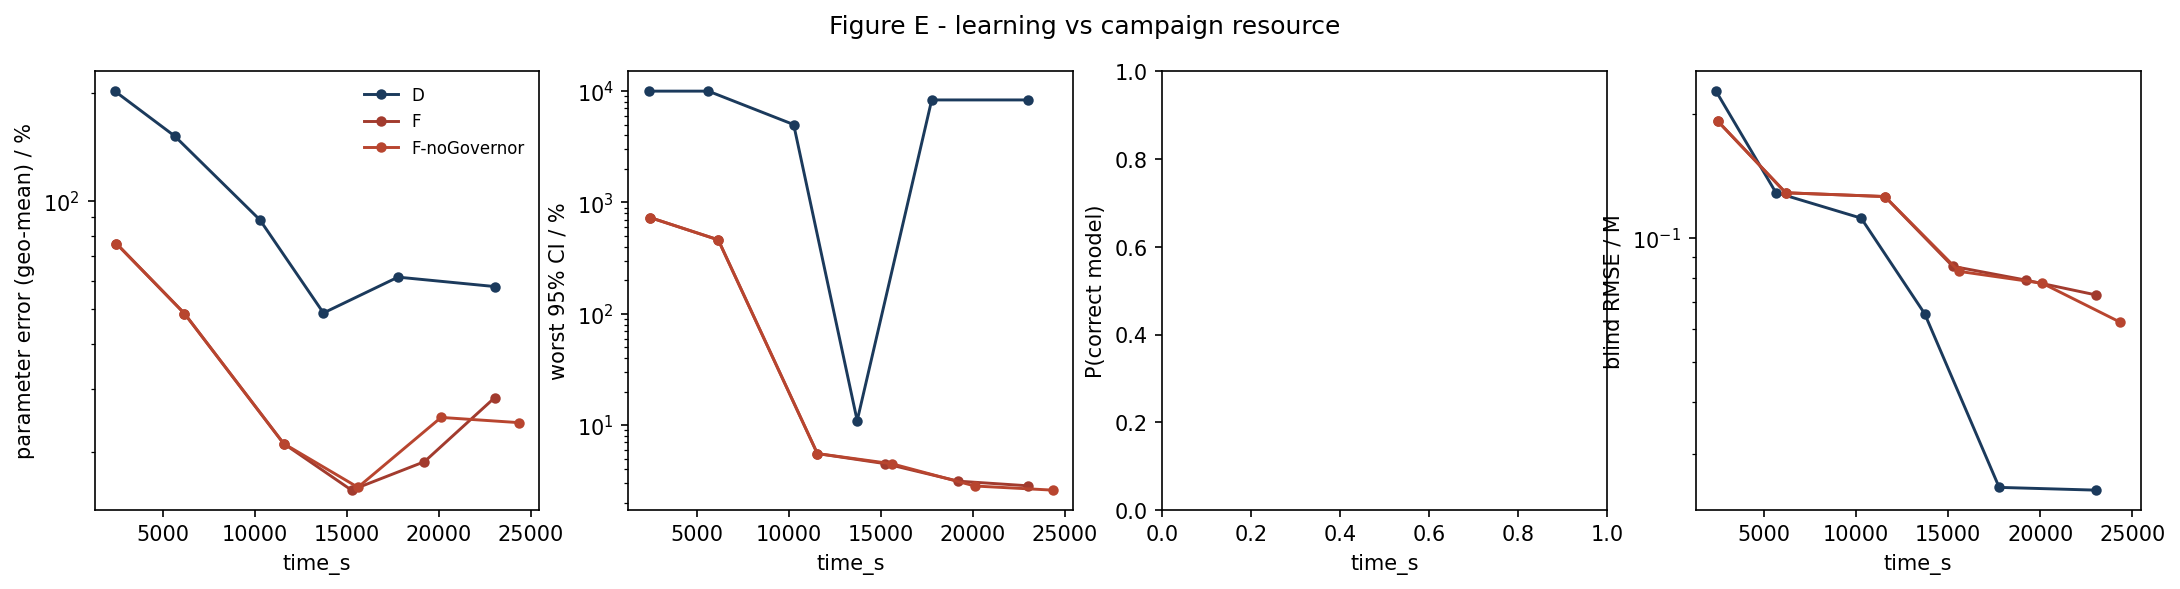

The file beside this chart, header and first rows:
strategy, time_s, param_err_pct, max_rel_ci_pct, p_correct, blind_rmse_M
D, 2375, 202, 10000, nan, 0.2269
D, 5629, 151.5, 10000, nan, 0.1289
D, 10266, 88.5, 5008, nan, 0.1117
D, 13719, 48.74, 10.98, nan, 0.06551
D, 17770, 61.33, 8335, nan, 0.02485
D, 23021, 57.74, 8335, nan, 0.02447
F, 2464, 76.03, 731.8, nan, 0.1921
F, 6165, 48.56, 461.8, nan, 0.1287
F, 11554, 21.11, 5.554, nan, 0.126
F, 15244, 15.66, 4.507, nan, 0.08534
F, 19208, 18.79, 3.14, nan, 0.07905
F, 23026, 28.32, 2.851, nan, 0.07276
F-noGovernor, 2464, 76.03, 731.8, nan, 0.1921
F-noGovernor, 6165, 48.56, 461.8, nan, 0.1287
F-noGovernor, 11554, 21.11, 5.554, nan, 0.126
F-noGovernor, 15594, 15.95, 4.505, nan, 0.08297
F-noGovernor, 20114, 24.96, 2.84, nan, 0.07764
F-noGovernor, 24356, 24.14, 2.608, nan, 0.06245
